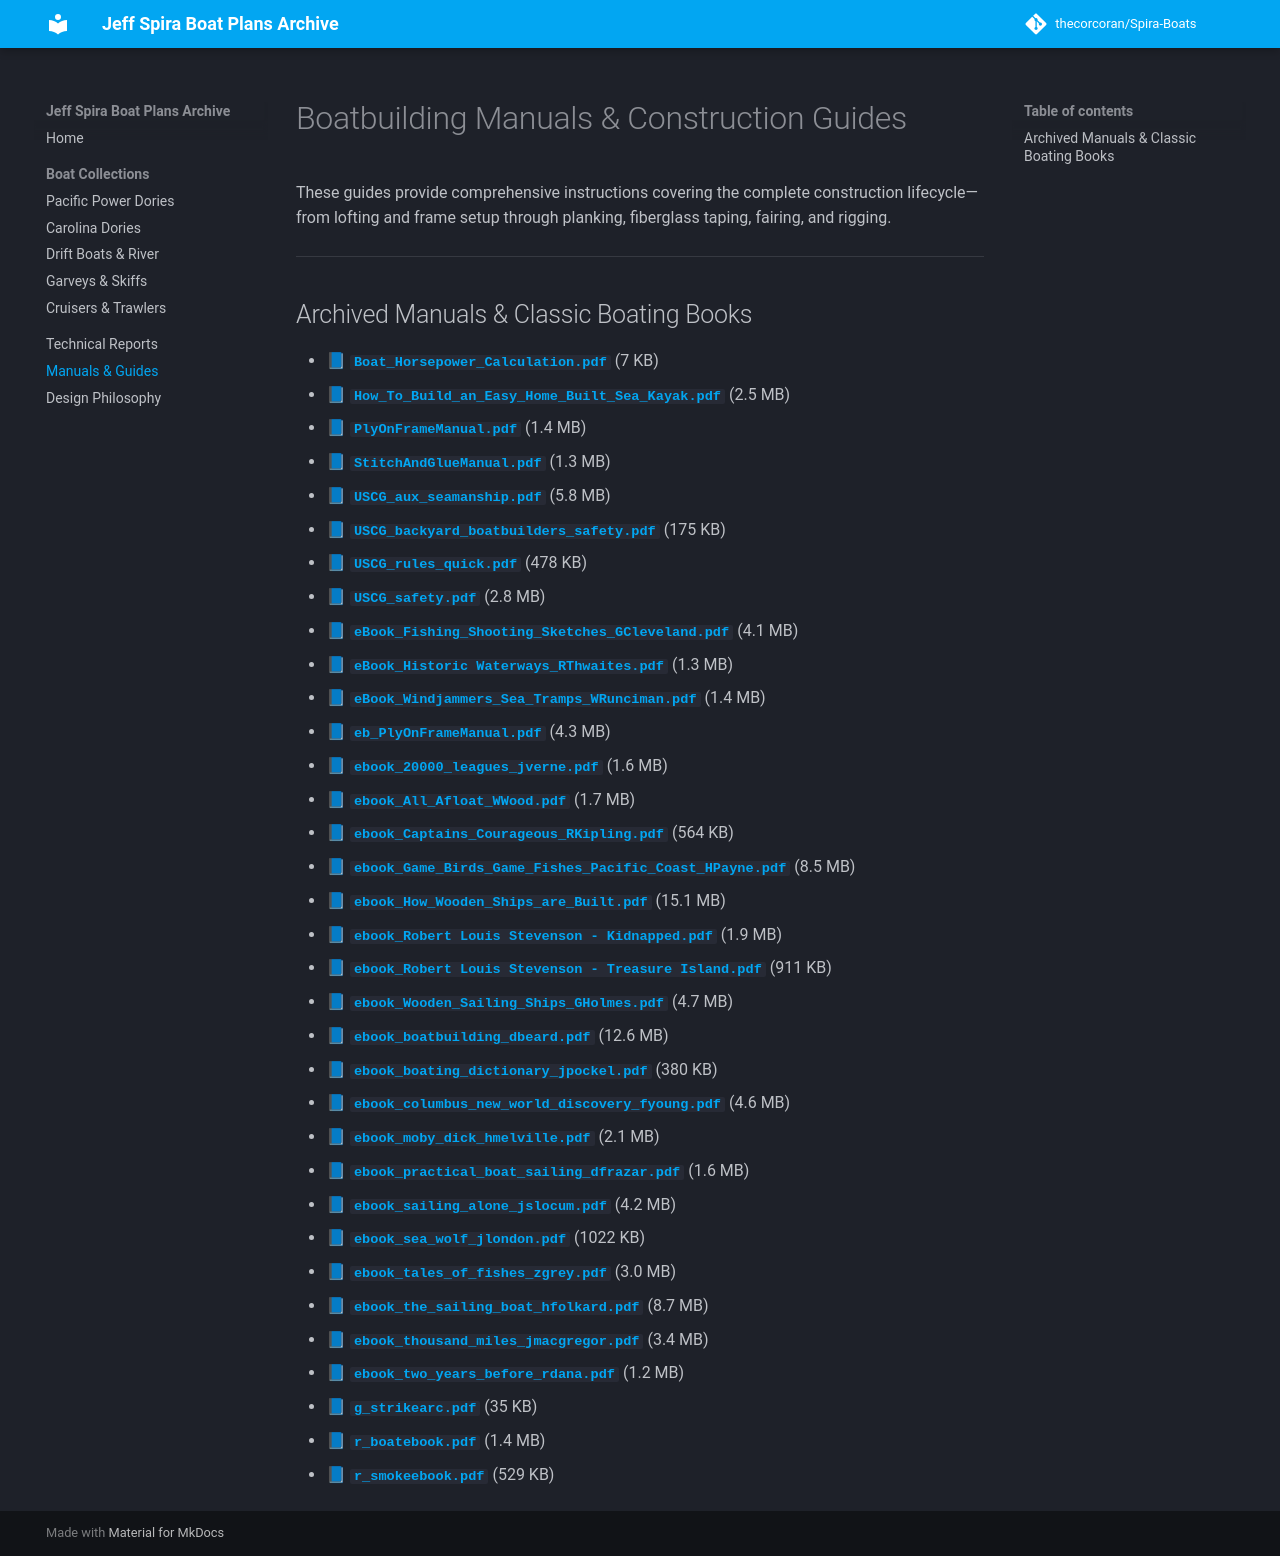

repository: thecorcoran/Spira-Boats · page: manuals/index.html · generator: mkdocs

# Boatbuilding Manuals & Construction Guides

These guides provide comprehensive instructions covering the complete construction lifecycle—from lofting and frame setup through planking, fiberglass taping, fairing, and rigging.

---

## Archived Manuals & Classic Boating Books

- 📘 [**`Boat_Horsepower_Calculation.pdf`**](../archive/manuals-and-guides/Boat_Horsepower_Calculation.pdf) (7 KB)
- 📘 [**`How_To_Build_an_Easy_Home_Built_Sea_Kayak.pdf`**](../archive/manuals-and-guides/How_To_Build_an_Easy_Home_Built_Sea_Kayak.pdf) (2.5 MB)
- 📘 [**`PlyOnFrameManual.pdf`**](../archive/manuals-and-guides/PlyOnFrameManual.pdf) (1.4 MB)
- 📘 [**`StitchAndGlueManual.pdf`**](../archive/manuals-and-guides/StitchAndGlueManual.pdf) (1.3 MB)
- 📘 [**`USCG_aux_seamanship.pdf`**](../archive/manuals-and-guides/USCG_aux_seamanship.pdf) (5.8 MB)
- 📘 [**`USCG_backyard_boatbuilders_safety.pdf`**](../archive/manuals-and-guides/USCG_backyard_boatbuilders_safety.pdf) (175 KB)
- 📘 [**`USCG_rules_quick.pdf`**](../archive/manuals-and-guides/USCG_rules_quick.pdf) (478 KB)
- 📘 [**`USCG_safety.pdf`**](../archive/manuals-and-guides/USCG_safety.pdf) (2.8 MB)
- 📘 [**`eBook_Fishing_Shooting_Sketches_GCleveland.pdf`**](../archive/manuals-and-guides/eBook_Fishing_Shooting_Sketches_GCleveland.pdf) (4.1 MB)
- 📘 [**`eBook_Historic Waterways_RThwaites.pdf`**](../archive/manuals-and-guides/eBook_Historic Waterways_RThwaites.pdf) (1.3 MB)
- 📘 [**`eBook_Windjammers_Sea_Tramps_WRunciman.pdf`**](../archive/manuals-and-guides/eBook_Windjammers_Sea_Tramps_WRunciman.pdf) (1.4 MB)
- 📘 [**`eb_PlyOnFrameManual.pdf`**](../archive/manuals-and-guides/eb_PlyOnFrameManual.pdf) (4.3 MB)
- 📘 [**`ebook_20000_leagues_jverne.pdf`**](../archive/manuals-and-guides/ebook_20000_leagues_jverne.pdf) (1.6 MB)
- 📘 [**`ebook_All_Afloat_WWood.pdf`**](../archive/manuals-and-guides/ebook_All_Afloat_WWood.pdf) (1.7 MB)
- 📘 [**`ebook_Captains_Courageous_RKipling.pdf`**](../archive/manuals-and-guides/ebook_Captains_Courageous_RKipling.pdf) (564 KB)
- 📘 [**`ebook_Game_Birds_Game_Fishes_Pacific_Coast_HPayne.pdf`**](../archive/manuals-and-guides/ebook_Game_Birds_Game_Fishes_Pacific_Coast_HPayne.pdf) (8.5 MB)
- 📘 [**`ebook_How_Wooden_Ships_are_Built.pdf`**](../archive/manuals-and-guides/ebook_How_Wooden_Ships_are_Built.pdf) (15.1 MB)
- 📘 [**`ebook_Robert Louis Stevenson - Kidnapped.pdf`**](../archive/manuals-and-guides/ebook_Robert Louis Stevenson - Kidnapped.pdf) (1.9 MB)
- 📘 [**`ebook_Robert Louis Stevenson - Treasure Island.pdf`**](../archive/manuals-and-guides/ebook_Robert Louis Stevenson - Treasure Island.pdf) (911 KB)
- 📘 [**`ebook_Wooden_Sailing_Ships_GHolmes.pdf`**](../archive/manuals-and-guides/ebook_Wooden_Sailing_Ships_GHolmes.pdf) (4.7 MB)
- 📘 [**`ebook_boatbuilding_dbeard.pdf`**](../archive/manuals-and-guides/ebook_boatbuilding_dbeard.pdf) (12.6 MB)
- 📘 [**`ebook_boating_dictionary_jpockel.pdf`**](../archive/manuals-and-guides/ebook_boating_dictionary_jpockel.pdf) (380 KB)
- 📘 [**`ebook_columbus_new_world_discovery_fyoung.pdf`**](../archive/manuals-and-guides/ebook_columbus_new_world_discovery_fyoung.pdf) (4.6 MB)
- 📘 [**`ebook_moby_dick_hmelville.pdf`**](../archive/manuals-and-guides/ebook_moby_dick_hmelville.pdf) (2.1 MB)
- 📘 [**`ebook_practical_boat_sailing_dfrazar.pdf`**](../archive/manuals-and-guides/ebook_practical_boat_sailing_dfrazar.pdf) (1.6 MB)
- 📘 [**`ebook_sailing_alone_jslocum.pdf`**](../archive/manuals-and-guides/ebook_sailing_alone_jslocum.pdf) (4.2 MB)
- 📘 [**`ebook_sea_wolf_jlondon.pdf`**](../archive/manuals-and-guides/ebook_sea_wolf_jlondon.pdf) (1022 KB)
- 📘 [**`ebook_tales_of_fishes_zgrey.pdf`**](../archive/manuals-and-guides/ebook_tales_of_fishes_zgrey.pdf) (3.0 MB)
- 📘 [**`ebook_the_sailing_boat_hfolkard.pdf`**](../archive/manuals-and-guides/ebook_the_sailing_boat_hfolkard.pdf) (8.7 MB)
- 📘 [**`ebook_thousand_miles_jmacgregor.pdf`**](../archive/manuals-and-guides/ebook_thousand_miles_jmacgregor.pdf) (3.4 MB)
- 📘 [**`ebook_two_years_before_rdana.pdf`**](../archive/manuals-and-guides/ebook_two_years_before_rdana.pdf) (1.2 MB)
- 📘 [**`g_strikearc.pdf`**](../archive/manuals-and-guides/g_strikearc.pdf) (35 KB)
- 📘 [**`r_boatebook.pdf`**](../archive/manuals-and-guides/r_boatebook.pdf) (1.4 MB)
- 📘 [**`r_smokeebook.pdf`**](../archive/manuals-and-guides/r_smokeebook.pdf) (529 KB)
